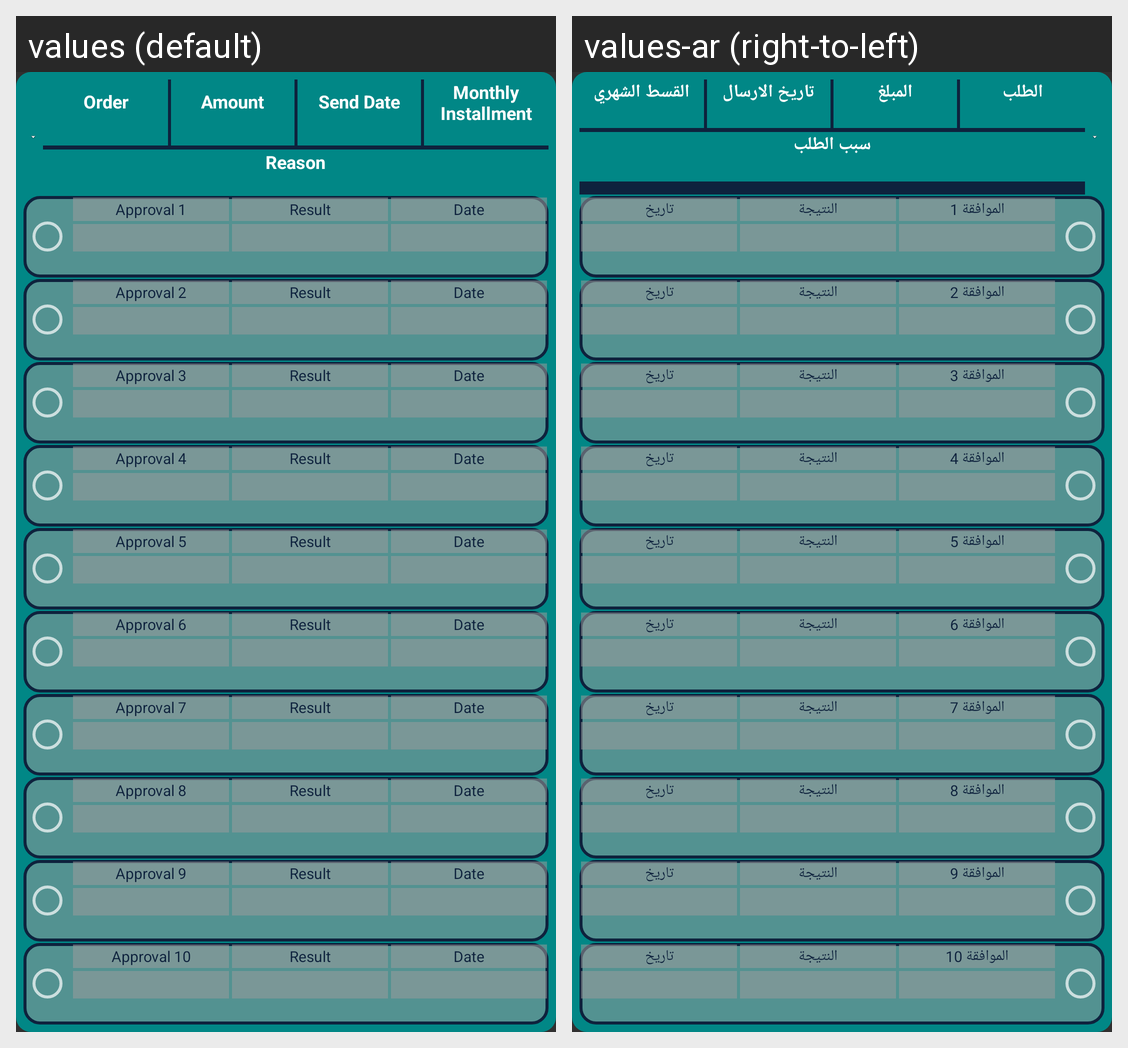

Locale-by-locale string values for the Android screen shown in this grid:
Android screen res/layout/hr_advancepayment_unit.xml rendered under 2 locales, left to right: values (default), values-ar (right-to-left). Device: Nexus 5 (rendered at 1080×1920; each locale shown at half size, 540×960, under a caption strip naming it); theme Theme.AppCompat.
Strings drawn on this screen, with the default value and each locale's value (text and hints the layout hard-codes, and strings that could not be matched under every locale, appear in the picture but are not listed):

order
  values: Order
  values-ar: الطلب

amount
  values: Amount
  values-ar: المبلغ

sendDate
  values: Send Date
  values-ar: تاريخ الارسال

monthlyinstallment
  values: Monthly Installment
  values-ar: القسط الشهري

requestReason
  values: Reason
  values-ar: سبب الطلب

approval1
  values: Approval 1
  values-ar: الموافقة 1

approvalResult
  values: Result
  values-ar: النتيجة

approvalDate
  values: Date
  values-ar: تاريخ

approval2
  values: Approval 2
  values-ar: الموافقة 2

approval3
  values: Approval 3
  values-ar: الموافقة 3

approval4
  values: Approval 4
  values-ar: الموافقة 4

approval5
  values: Approval 5
  values-ar: الموافقة 5

approval6
  values: Approval 6
  values-ar: الموافقة 6

approval7
  values: Approval 7
  values-ar: الموافقة 7

approval8
  values: Approval 8
  values-ar: الموافقة 8

approval9
  values: Approval 9
  values-ar: الموافقة 9

approval10
  values: Approval 10
  values-ar: الموافقة 10
